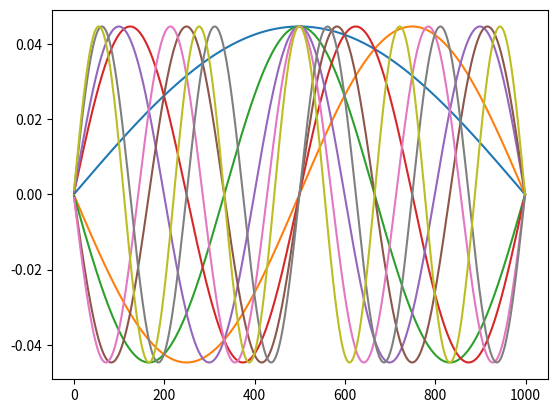

The script that saved this image:
# -*- coding: utf-8 -*-
"""
Created on Tue Oct 30 13:57:34 2018

[redacted]
"""

import numpy as np 
import matplotlib.pyplot as plt

nsteps = 1000
hbar = 1.0545718e-34
m = 1
x = np.linspace(-0.5,0.5,nsteps)
dx = x[1]-x[0]
v = np.zeros(nsteps)
A = np.zeros((nsteps, nsteps))

dx2inv = 1/(dx**2)

for i in range(nsteps - 1):
    for j in range(nsteps-1):
        if i == j:
            A[i][j] = dx2inv + v[j]
        if i == j - 1 or i == j + 1:
            A[i][j] = -dx2inv*0.5
            
E, psit = np.linalg.eigh(A)
psi = np.transpose(psit)

for i in range(1, 10):
    plt.plot(psi[i], label=str(E[i]))
plt.show()

#having a hard time trying to figure out why the curve is flat from 0-1000..